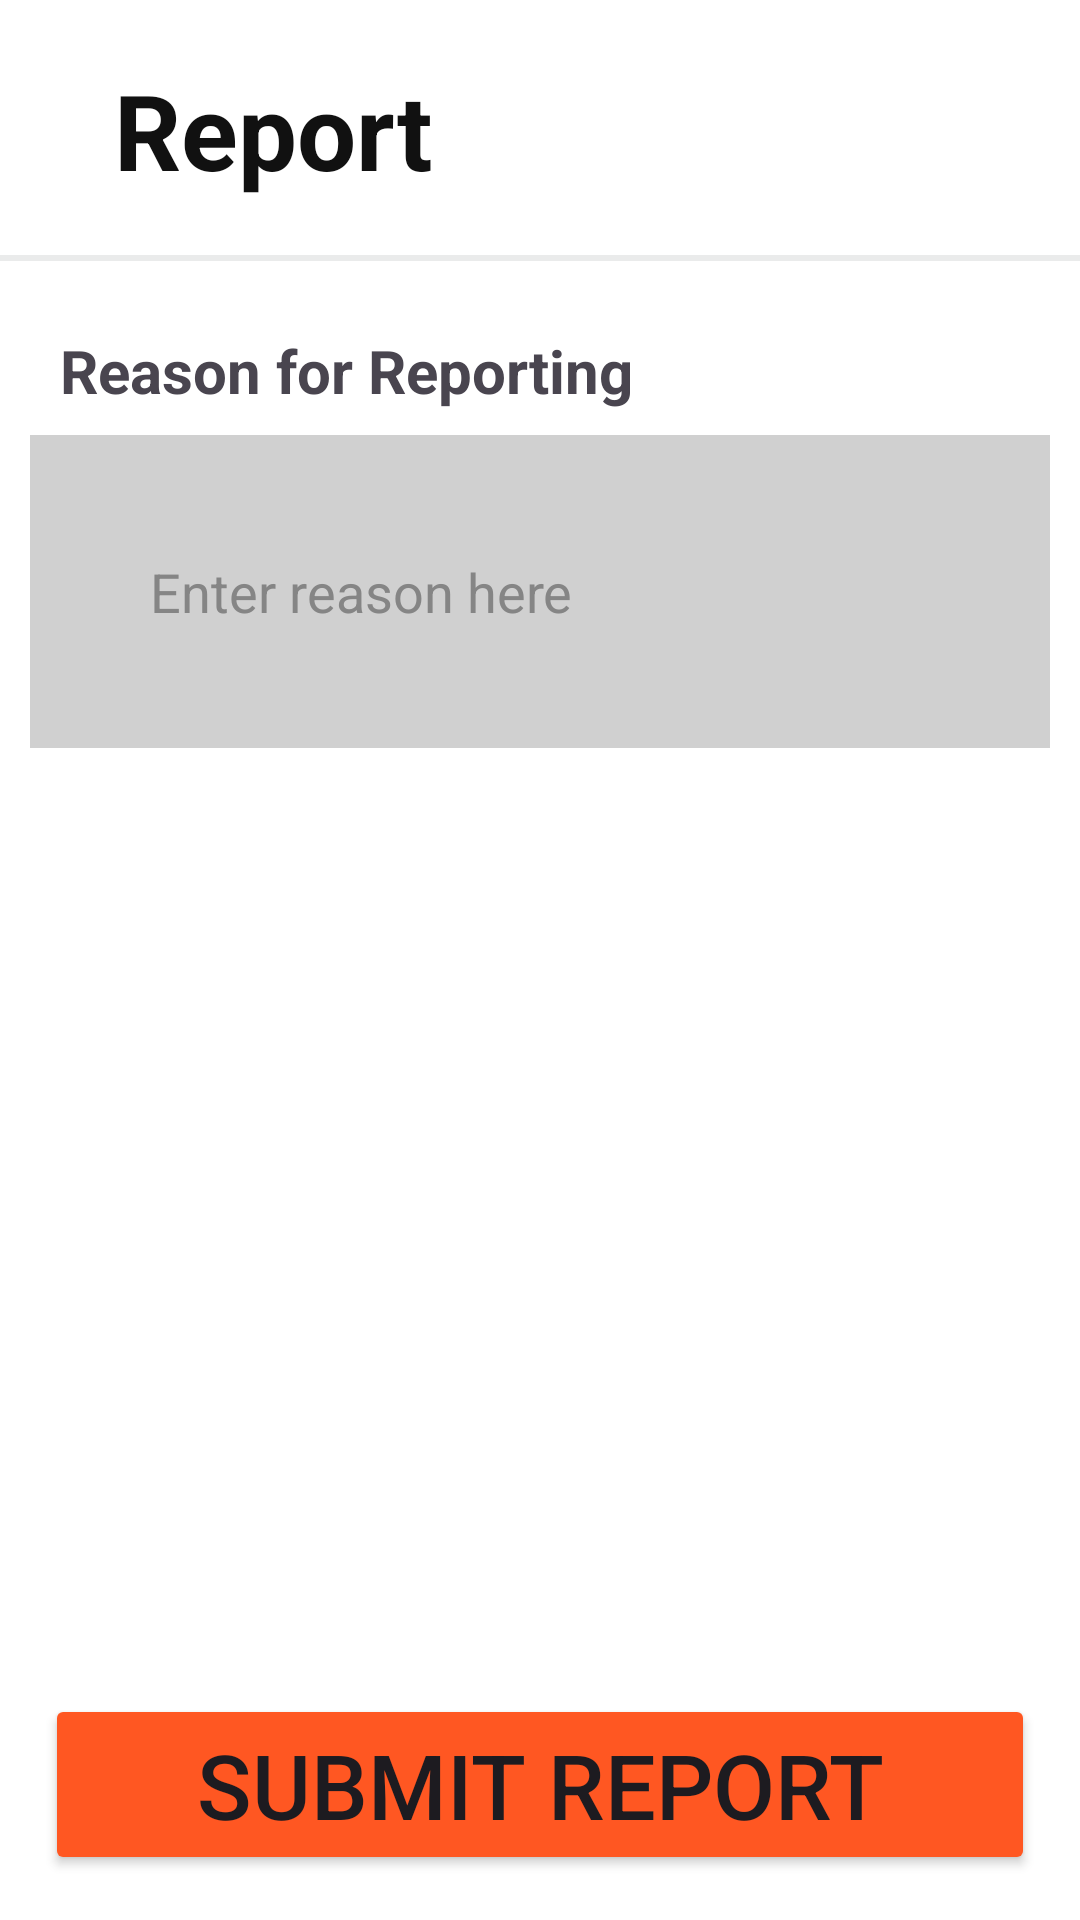

This screen was rendered from an Android layout file. Write that file and the resources it references.
<!-- AndroidManifest.xml: application theme Theme.I200547 -->
<!-- res/layout/activity_main14.xml -->
<?xml version="1.0" encoding="utf-8"?>
<RelativeLayout xmlns:android="http://schemas.android.com/apk/res/android"
    xmlns:app="http://schemas.android.com/apk/res-auto"
    xmlns:tools="http://schemas.android.com/tools"
    android:layout_width="match_parent"
    android:layout_height="match_parent"
    android:orientation="vertical"
    android:background="@color/white"
    tools:context=".MainActivity14">

    <LinearLayout
        android:layout_width="match_parent"
        android:layout_height="wrap_content"
        android:orientation="horizontal"
        android:weightSum="1"
        android:layout_marginTop="10dp"
        android:background="@color/white">

        <ImageButton
            android:id="@+id/e0"
            android:layout_width="wrap_content"
            android:layout_height="wrap_content"
            android:layout_marginTop="10dp"
            android:layout_weight="0.15"
            android:background="@color/white"
            android:contentDescription="Arrow to go back"
            android:src="@drawable/baseline_arrow_back_24"
            tools:ignore="TouchTargetSizeCheck" />

        <TextView
            android:id="@+id/text"
            android:layout_width="wrap_content"
            android:layout_height="wrap_content"
            android:layout_weight="0.85"
            android:text="Report"
            android:textStyle="bold"
            android:textSize="35dp"
            android:textColor="#111111"
            android:layout_marginTop="10dp" />

    </LinearLayout>


    <LinearLayout
        android:layout_width="match_parent"
        android:layout_height="wrap_content"
        android:orientation="horizontal"
        android:layout_marginTop="85dp">

        <View
            android:layout_width="match_parent"
            android:layout_height="2dp"
            android:background="#34989C9C" />

    </LinearLayout>

    <TextView
        android:id="@+id/e1"
        android:layout_width="wrap_content"
        android:layout_height="wrap_content"
        android:text="Reason for Reporting"
        android:layout_marginTop="110dp"
        android:layout_marginLeft="20dp"
        android:textSize="20dp"
        android:textStyle="bold" />

    <EditText
        android:id="@+id/e2"
        android:layout_width="match_parent"
        android:layout_height="wrap_content"
        android:layout_below="@id/e1"
        android:layout_marginStart="10dp"
        android:layout_marginTop="8dp"
        android:layout_marginEnd="10dp"
        android:layout_marginBottom="10dp"
        android:background="#D0D0D0"
        android:hint="Enter reason here"
        android:padding="40dp"
        android:textColorHint="#858585" />

    <Button
        android:id="@+id/e3"
        android:layout_width="match_parent"
        android:layout_height="wrap_content"
        android:layout_alignParentBottom="true"
        android:layout_centerHorizontal="true"
        android:layout_marginStart="15dp"
        android:layout_marginTop="15dp"
        android:layout_marginEnd="15dp"
        android:layout_marginBottom="15dp"
        android:backgroundTint="#FF5722"
        android:text="Submit Report"
        android:textSize="30dp" />


</RelativeLayout>
<!-- resources referenced by this layout -->
<resources>
  <style name="Theme.I200547" parent="Base.Theme.I200547" />
  <style name="Base.Theme.I200547" parent="Theme.Material3.DayNight.NoActionBar">
          
          
      </style>
  <!-- not gathered from this repository: default colours our renderer supplied (Android Studio template values) -->
  <color name="white">#FFFFFFFF</color>
</resources>
